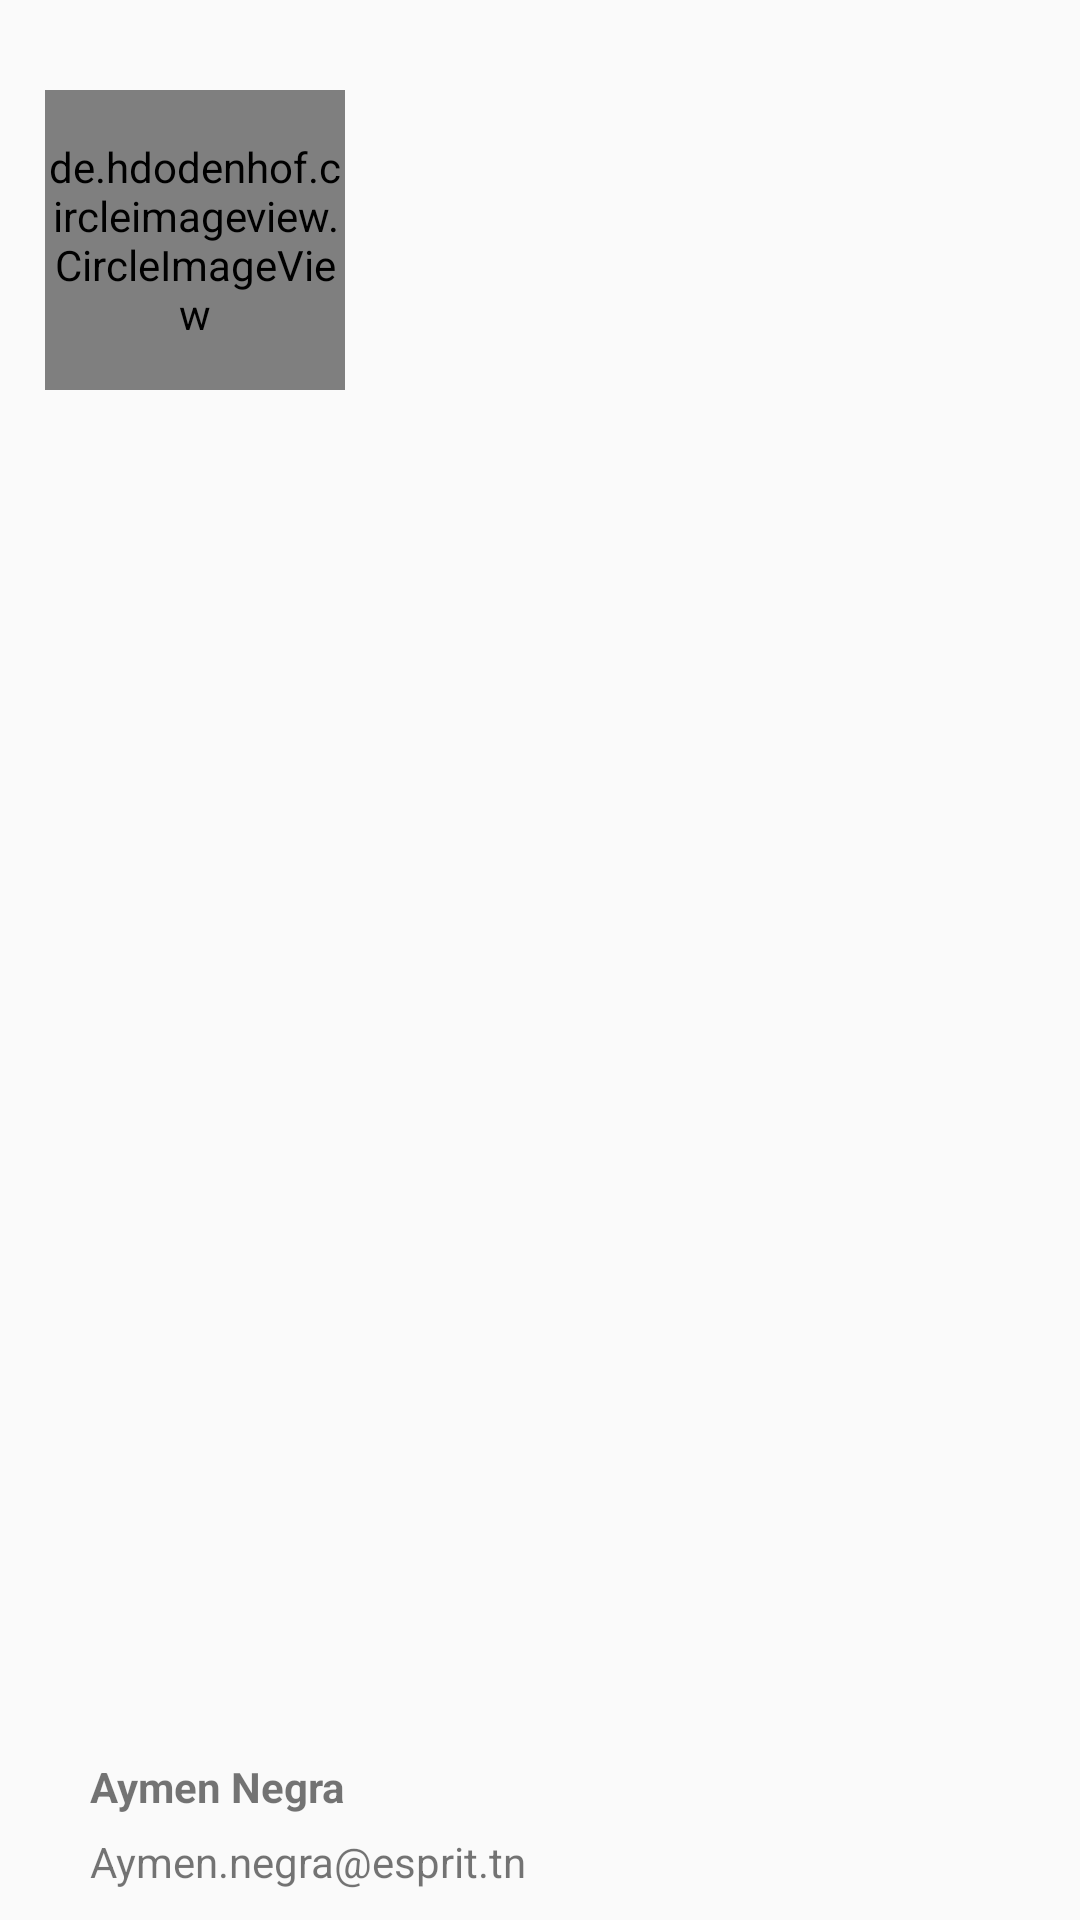

Here is an Android app screen rendered from its layout file. Give the layout XML and the strings, colors and styles it references.
<!-- AndroidManifest.xml: application theme AppTheme -->
<!-- res/layout/menu_header.xml -->
<?xml version="1.0" encoding="utf-8"?>
<RelativeLayout xmlns:android="http://schemas.android.com/apk/res/android"
    android:layout_width="match_parent"
    android:layout_height="200dp"
    xmlns:app="http://schemas.android.com/apk/res-auto"
    android:background="@drawable/toolb"
    android:paddingLeft="15dp">

    <de.hdodenhof.circleimageview.CircleImageView
        android:id="@+id/imageview_profile"
        android:layout_width="100dp"
        android:layout_height="100dp"
        android:layout_marginTop="30dp"
        android:src="@drawable/u1"/>

    <TextView
        android:layout_width="wrap_content"
        android:layout_height="wrap_content"
        android:text="Aymen Negra"
        android:layout_alignParentBottom="true"
        android:layout_marginBottom="35dp"
        android:layout_marginLeft="15dp"
        android:textStyle="bold"/>

    <TextView
        android:layout_width="wrap_content"
        android:layout_height="wrap_content"
        android:text="Aymen.negra@esprit.tn"
        android:layout_alignParentBottom="true"
        android:layout_marginBottom="10dp"
        android:layout_marginLeft="15dp"/>

</RelativeLayout>
<!-- resources referenced by this layout -->
<resources>
  <style name="AppTheme" parent="Theme.AppCompat.Light.NoActionBar">
          
          <item name="colorPrimary">@color/black</item>
          <item name="colorPrimaryDark">#096A09</item>
          <item name="colorAccent">@color/blackTextColor</item>
      </style>
  <color name="black">#292929</color>
  <color name="blackTextColor">#000</color>
</resources>
